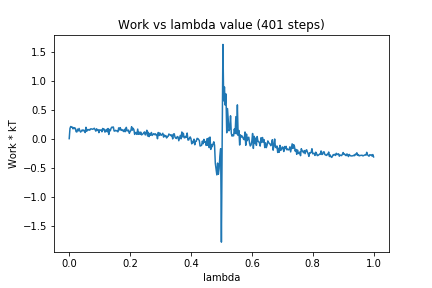

The file beside this chart, header and first rows:
0, 0.0
1, 0.1757
2, 0.209
3, 0.1985
4, 0.1988
5, 0.1686
6, 0.191
7, 0.1745
8, 0.1813
9, 0.12
10, 0.1143
11, 0.1629
12, 0.1344
13, 0.1751
14, 0.1336
15, 0.1128
16, 0.1299
17, 0.1499
18, 0.1321
19, 0.1487
20, 0.1324
21, 0.1043
22, 0.1956
23, 0.1274
24, 0.1574
25, 0.1492
26, 0.1579
27, 0.1457
28, 0.1673
29, 0.1689
30, 0.1638
31, 0.1617
32, 0.17
33, 0.1787
34, 0.1518
35, 0.1288
36, 0.1696
37, 0.1434
38, 0.1552
39, 0.1031
40, 0.1517
41, 0.1445
42, 0.1486
43, 0.1181
44, 0.175
45, 0.1518
46, 0.1647
47, 0.1116
48, 0.1409
49, 0.1588
50, 0.1183
51, 0.1741
52, 0.07154
53, 0.1585
54, 0.1348
55, 0.1786
56, 0.1979
57, 0.1909
58, 0.2009
59, 0.1328
60, 0.1294
... 340 more rows
